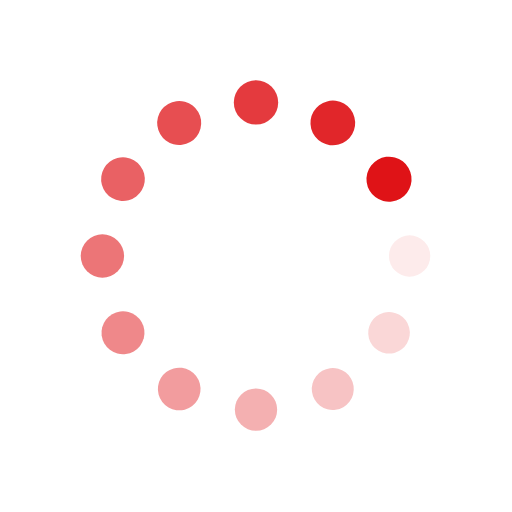
t = 0.00 s
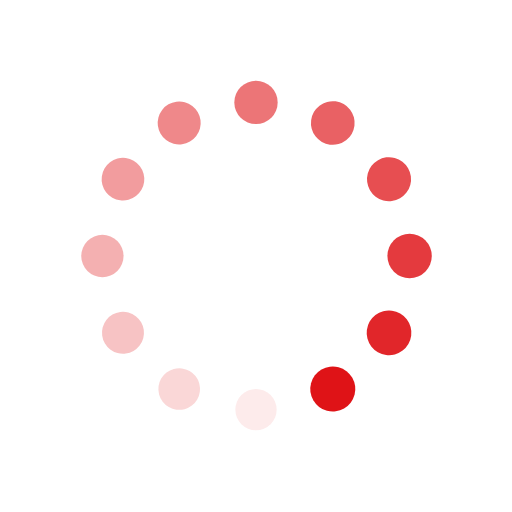
t = 0.43 s
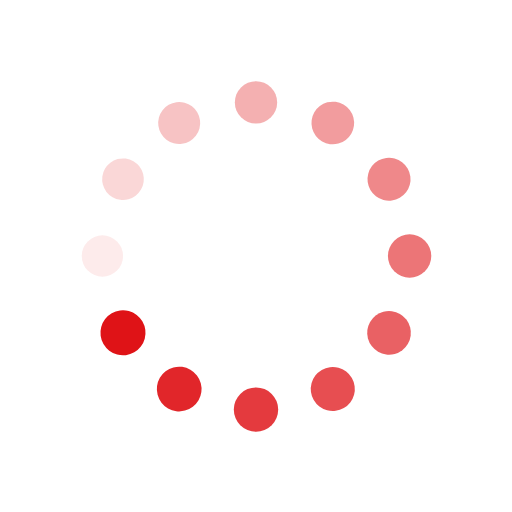
t = 0.85 s
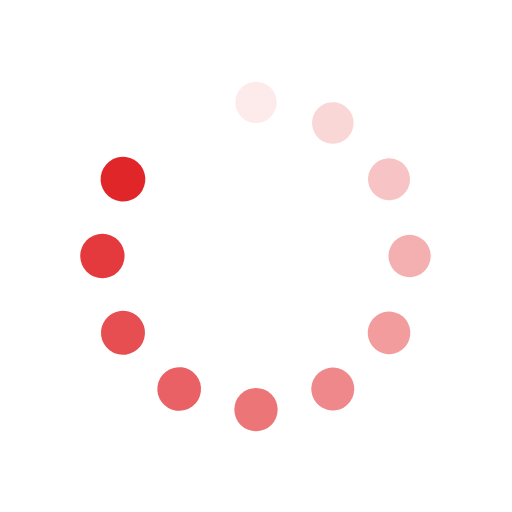
t = 1.28 s

The animated SVG that drew these frames (rendered in a browser with its animation timeline set to each time). Animation: 24 SMIL elements (animate=12,animateTransform=12); one cycle of 1.70 s, repeats indefinitely.

<svg class="lds-spin" width="100%" height="100%" xmlns="http://www.w3.org/2000/svg" xmlns:xlink="http://www.w3.org/1999/xlink" viewBox="0 0 100 100" preserveAspectRatio="xMidYMid"><g transform="translate(80,50)">
<g transform="rotate(0)">
<circle cx="0" cy="0" r="4" fill="#df1317" fill-opacity="1" transform="scale(1.08676 1.08676)">
  <animateTransform attributeName="transform" type="scale" begin="-1.5583333333333333s" values="1.1 1.1;1 1" keyTimes="0;1" dur="1.7s" repeatCount="indefinite"></animateTransform>
  <animate attributeName="fill-opacity" keyTimes="0;1" dur="1.7s" repeatCount="indefinite" values="1;0" begin="-1.5583333333333333s"></animate>
</circle>
</g>
</g><g transform="translate(75.98076211353316,65)">
<g transform="rotate(29.999999999999996)">
<circle cx="0" cy="0" r="4" fill="#df1317" fill-opacity="0.9166666666666666" transform="scale(1.0951 1.0951)">
  <animateTransform attributeName="transform" type="scale" begin="-1.4166666666666667s" values="1.1 1.1;1 1" keyTimes="0;1" dur="1.7s" repeatCount="indefinite"></animateTransform>
  <animate attributeName="fill-opacity" keyTimes="0;1" dur="1.7s" repeatCount="indefinite" values="1;0" begin="-1.4166666666666667s"></animate>
</circle>
</g>
</g><g transform="translate(65,75.98076211353316)">
<g transform="rotate(59.99999999999999)">
<circle cx="0" cy="0" r="4" fill="#df1317" fill-opacity="0.8333333333333334" transform="scale(1.00343 1.00343)">
  <animateTransform attributeName="transform" type="scale" begin="-1.275s" values="1.1 1.1;1 1" keyTimes="0;1" dur="1.7s" repeatCount="indefinite"></animateTransform>
  <animate attributeName="fill-opacity" keyTimes="0;1" dur="1.7s" repeatCount="indefinite" values="1;0" begin="-1.275s"></animate>
</circle>
</g>
</g><g transform="translate(50,80)">
<g transform="rotate(90)">
<circle cx="0" cy="0" r="4" fill="#df1317" fill-opacity="0.75" transform="scale(1.01176 1.01176)">
  <animateTransform attributeName="transform" type="scale" begin="-1.1333333333333333s" values="1.1 1.1;1 1" keyTimes="0;1" dur="1.7s" repeatCount="indefinite"></animateTransform>
  <animate attributeName="fill-opacity" keyTimes="0;1" dur="1.7s" repeatCount="indefinite" values="1;0" begin="-1.1333333333333333s"></animate>
</circle>
</g>
</g><g transform="translate(35.00000000000001,75.98076211353316)">
<g transform="rotate(119.99999999999999)">
<circle cx="0" cy="0" r="4" fill="#df1317" fill-opacity="0.6666666666666666" transform="scale(1.0201 1.0201)">
  <animateTransform attributeName="transform" type="scale" begin="-0.9916666666666667s" values="1.1 1.1;1 1" keyTimes="0;1" dur="1.7s" repeatCount="indefinite"></animateTransform>
  <animate attributeName="fill-opacity" keyTimes="0;1" dur="1.7s" repeatCount="indefinite" values="1;0" begin="-0.9916666666666667s"></animate>
</circle>
</g>
</g><g transform="translate(24.01923788646684,65)">
<g transform="rotate(150.00000000000003)">
<circle cx="0" cy="0" r="4" fill="#df1317" fill-opacity="0.5833333333333334" transform="scale(1.02843 1.02843)">
  <animateTransform attributeName="transform" type="scale" begin="-0.85s" values="1.1 1.1;1 1" keyTimes="0;1" dur="1.7s" repeatCount="indefinite"></animateTransform>
  <animate attributeName="fill-opacity" keyTimes="0;1" dur="1.7s" repeatCount="indefinite" values="1;0" begin="-0.85s"></animate>
</circle>
</g>
</g><g transform="translate(20,50.00000000000001)">
<g transform="rotate(180)">
<circle cx="0" cy="0" r="4" fill="#df1317" fill-opacity="0.5" transform="scale(1.03676 1.03676)">
  <animateTransform attributeName="transform" type="scale" begin="-0.7083333333333334s" values="1.1 1.1;1 1" keyTimes="0;1" dur="1.7s" repeatCount="indefinite"></animateTransform>
  <animate attributeName="fill-opacity" keyTimes="0;1" dur="1.7s" repeatCount="indefinite" values="1;0" begin="-0.7083333333333334s"></animate>
</circle>
</g>
</g><g transform="translate(24.019237886466836,35.00000000000001)">
<g transform="rotate(209.99999999999997)">
<circle cx="0" cy="0" r="4" fill="#df1317" fill-opacity="0.4166666666666667" transform="scale(1.0451 1.0451)">
  <animateTransform attributeName="transform" type="scale" begin="-0.5666666666666667s" values="1.1 1.1;1 1" keyTimes="0;1" dur="1.7s" repeatCount="indefinite"></animateTransform>
  <animate attributeName="fill-opacity" keyTimes="0;1" dur="1.7s" repeatCount="indefinite" values="1;0" begin="-0.5666666666666667s"></animate>
</circle>
</g>
</g><g transform="translate(34.999999999999986,24.019237886466847)">
<g transform="rotate(239.99999999999997)">
<circle cx="0" cy="0" r="4" fill="#df1317" fill-opacity="0.3333333333333333" transform="scale(1.05343 1.05343)">
  <animateTransform attributeName="transform" type="scale" begin="-0.425s" values="1.1 1.1;1 1" keyTimes="0;1" dur="1.7s" repeatCount="indefinite"></animateTransform>
  <animate attributeName="fill-opacity" keyTimes="0;1" dur="1.7s" repeatCount="indefinite" values="1;0" begin="-0.425s"></animate>
</circle>
</g>
</g><g transform="translate(49.99999999999999,20)">
<g transform="rotate(270)">
<circle cx="0" cy="0" r="4" fill="#df1317" fill-opacity="0.25" transform="scale(1.06176 1.06176)">
  <animateTransform attributeName="transform" type="scale" begin="-0.2833333333333333s" values="1.1 1.1;1 1" keyTimes="0;1" dur="1.7s" repeatCount="indefinite"></animateTransform>
  <animate attributeName="fill-opacity" keyTimes="0;1" dur="1.7s" repeatCount="indefinite" values="1;0" begin="-0.2833333333333333s"></animate>
</circle>
</g>
</g><g transform="translate(65,24.019237886466843)">
<g transform="rotate(300.00000000000006)">
<circle cx="0" cy="0" r="4" fill="#df1317" fill-opacity="0.16666666666666666" transform="scale(1.0701 1.0701)">
  <animateTransform attributeName="transform" type="scale" begin="-0.14166666666666666s" values="1.1 1.1;1 1" keyTimes="0;1" dur="1.7s" repeatCount="indefinite"></animateTransform>
  <animate attributeName="fill-opacity" keyTimes="0;1" dur="1.7s" repeatCount="indefinite" values="1;0" begin="-0.14166666666666666s"></animate>
</circle>
</g>
</g><g transform="translate(75.98076211353316,34.999999999999986)">
<g transform="rotate(329.99999999999994)">
<circle cx="0" cy="0" r="4" fill="#df1317" fill-opacity="0.08333333333333333" transform="scale(1.07843 1.07843)">
  <animateTransform attributeName="transform" type="scale" begin="0s" values="1.1 1.1;1 1" keyTimes="0;1" dur="1.7s" repeatCount="indefinite"></animateTransform>
  <animate attributeName="fill-opacity" keyTimes="0;1" dur="1.7s" repeatCount="indefinite" values="1;0" begin="0s"></animate>
</circle>
</g>
</g></svg>
